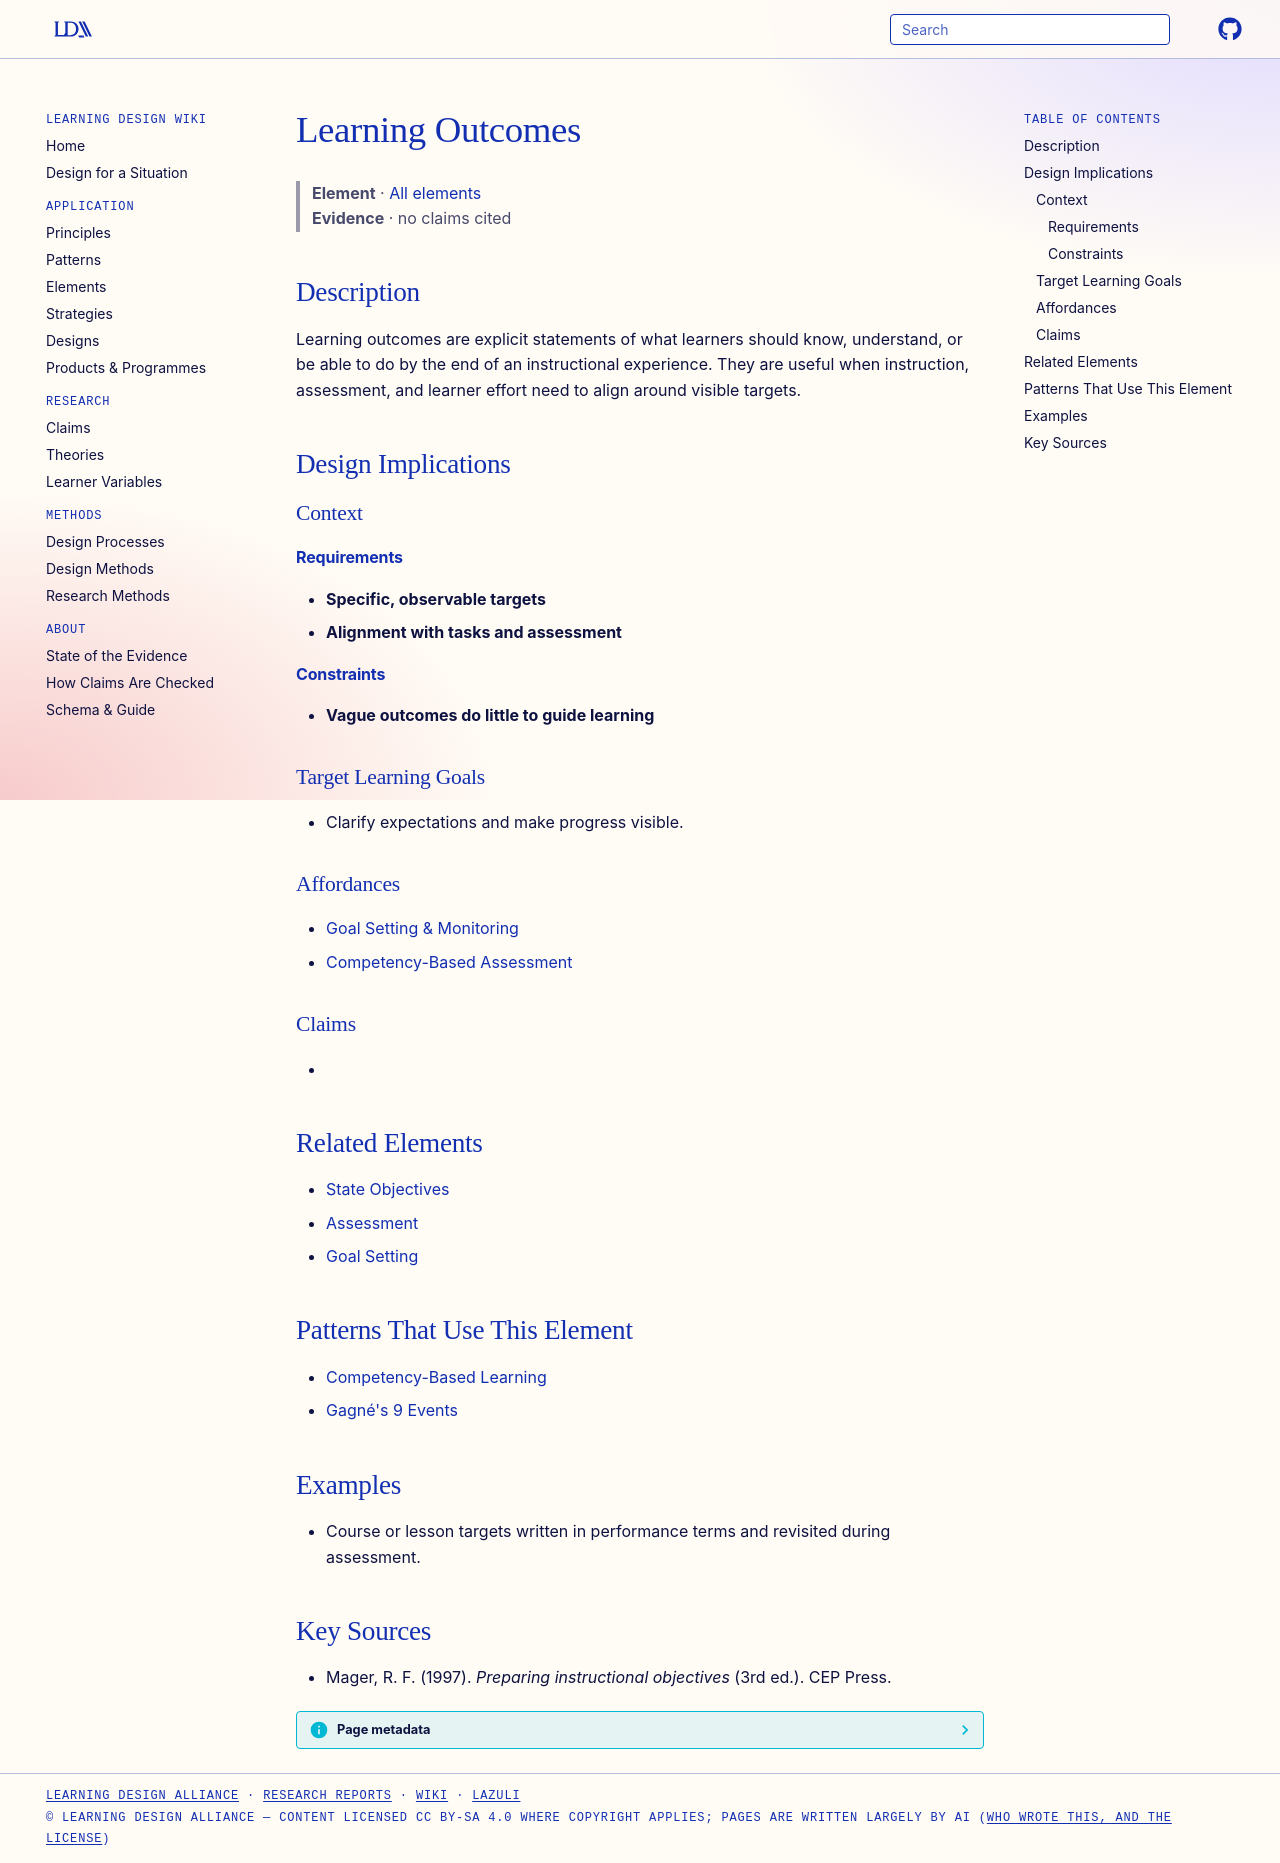

repository: Learning-Design-Alliance/learning-wiki · page: elements/learning-outcomes/index.html · generator: mkdocs

---
type: element
id: learning-outcomes
title: Learning Outcomes
description: Learning outcomes are explicit statements of what learners should know, understand, or be able to do by the end of an instructional experience.
canonical: true
status: review
generated:
  by: codex/unspecified
  at: 2026-04-08
---

# Learning Outcomes

> **Element** · [All elements](index.md)
> **Evidence** · no claims cited

## Description
Learning outcomes are explicit statements of what learners should know, understand, or be able to do by the end of an instructional experience. They are useful when instruction, assessment, and learner effort need to align around visible targets.

## Design Implications

### Context
#### Requirements
- **Specific, observable targets**
- **Alignment with tasks and assessment**
#### Constraints
- **Vague outcomes do little to guide learning**

### Target Learning Goals
- Clarify expectations and make progress visible.

### Affordances
- [Goal Setting & Monitoring](../principles/goal-setting-monitoring.md)
- [Competency-Based Assessment](../principles/competency-based-assessment.md)

### Claims
<!-- Claims bearing on this element, each a link to a claim page followed by its evidence tag, e.g. [+M] -->
- 

## Related Elements
- [State Objectives](state-objectives.md)
- [Assessment](assessment.md)
- [Goal Setting](goal-setting.md)

## Patterns That Use This Element
- [Competency-Based Learning](../patterns/competency-based-learning.md)
- [Gagné's 9 Events](../patterns/gagnes-9-events-of-instruction.md)

## Examples
- Course or lesson targets written in performance terms and revisited during assessment.

## Key Sources
- Mager, R. F. (1997). *Preparing instructional objectives* (3rd ed.). CEP Press.
